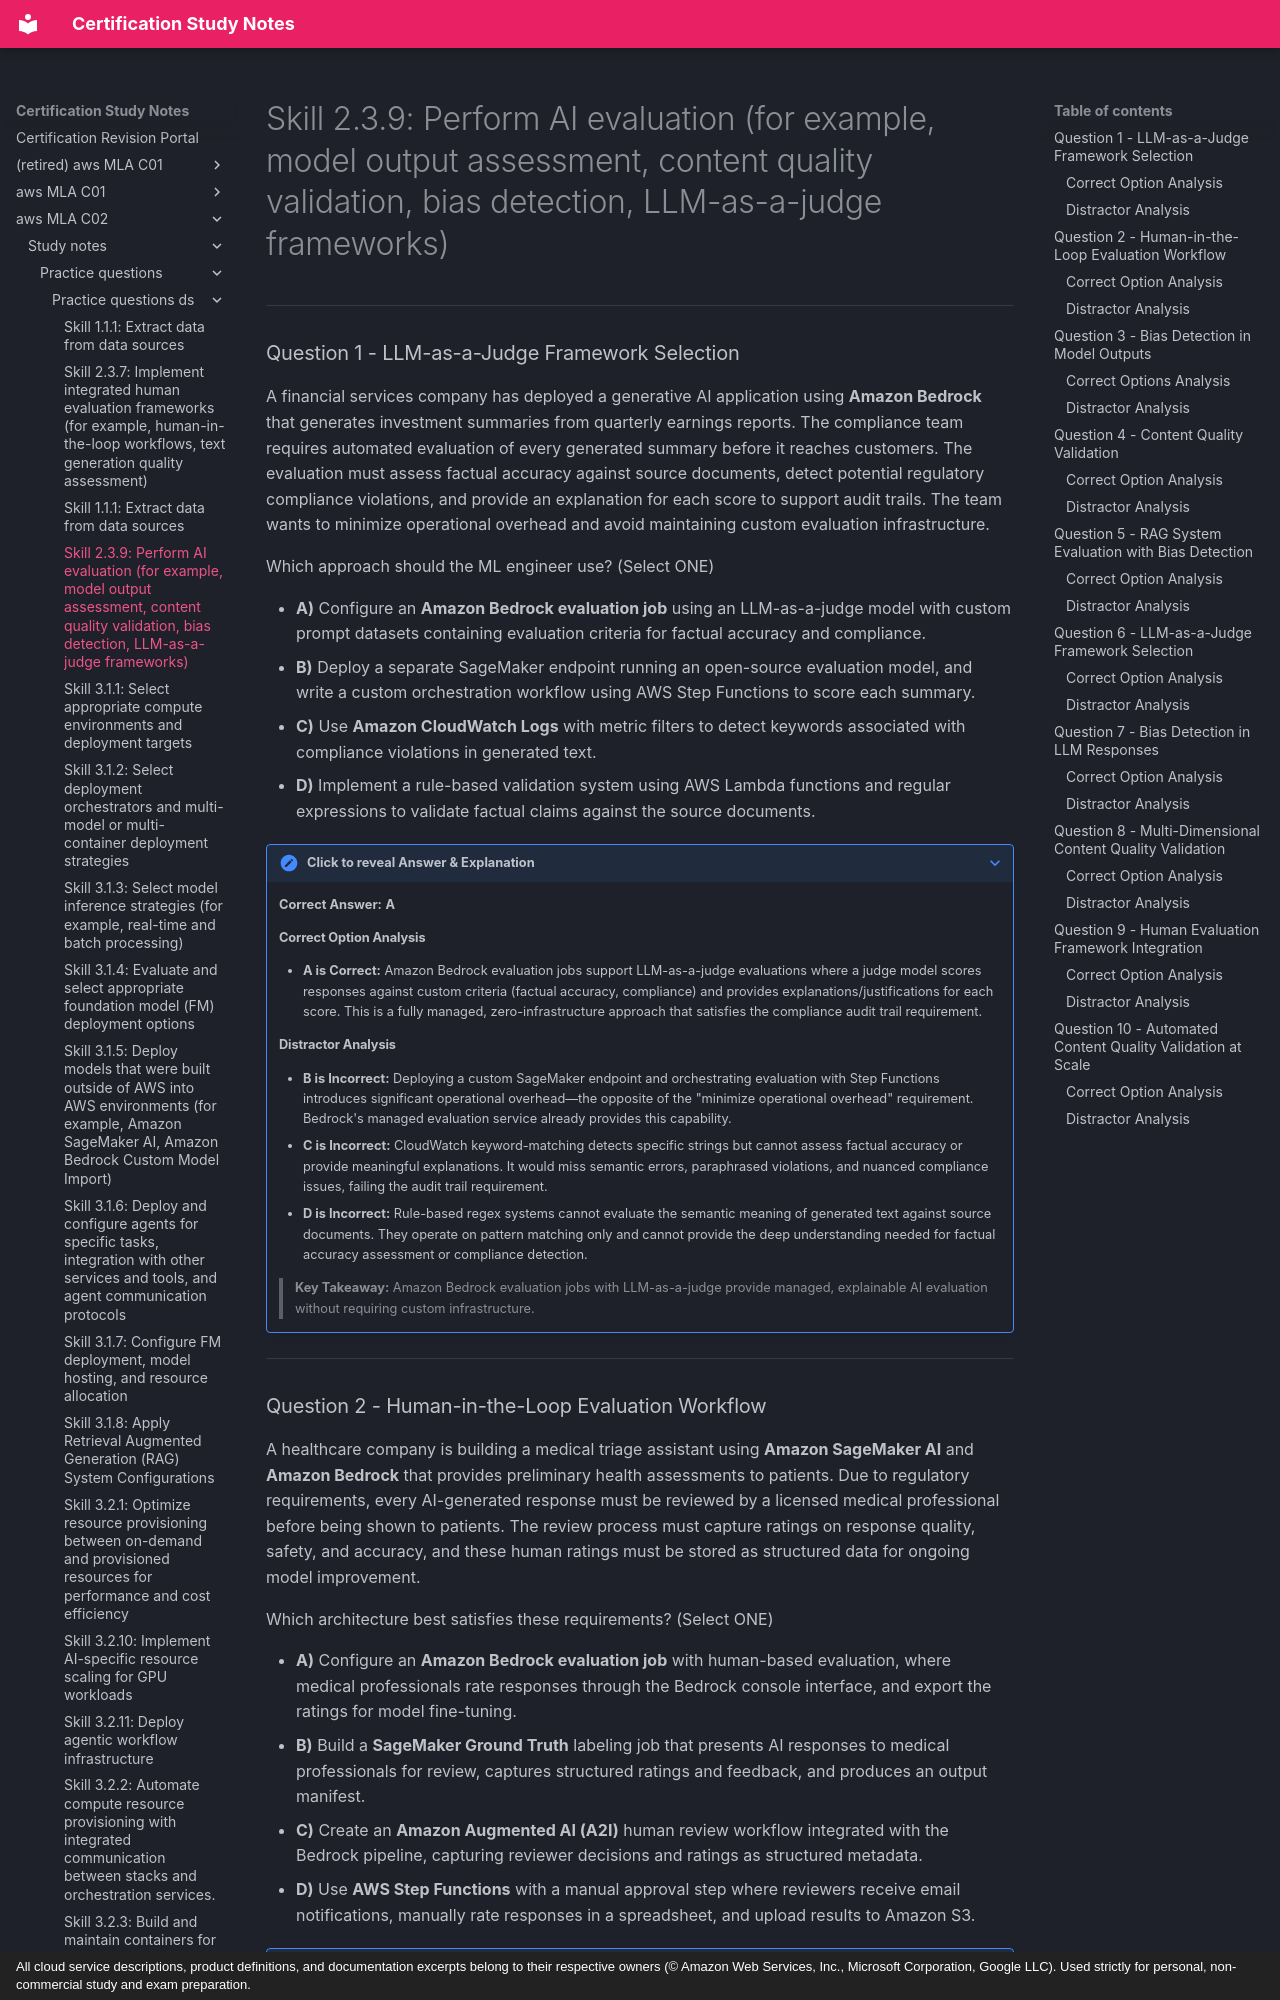

repository: monitus2022/cert_study_notes · page: aws_MLA_C02/study_notes/practice_questions/practice_questions_ds/2.3.9/index.html · generator: mkdocs · copyright: All cloud service descriptions, product definitions, and documentation excerpts belong to their respective owners (© Amazon Web Services, Inc., Microsoft Corporation, Google LLC). Used strictly for personal, non-commercial study and exam preparation.

# Skill 2.3.9: Perform AI evaluation (for example, model output assessment, content quality validation, bias detection, LLM-as-a-judge frameworks)

---

### Question 1 - LLM-as-a-Judge Framework Selection

A financial services company has deployed a generative AI application using **Amazon Bedrock** that generates investment summaries from quarterly earnings reports. The compliance team requires automated evaluation of every generated summary before it reaches customers. The evaluation must assess factual accuracy against source documents, detect potential regulatory compliance violations, and provide an explanation for each score to support audit trails. The team wants to minimize operational overhead and avoid maintaining custom evaluation infrastructure.

Which approach should the ML engineer use? (Select ONE)

- **A)** Configure an **Amazon Bedrock evaluation job** using an LLM-as-a-judge model with custom prompt datasets containing evaluation criteria for factual accuracy and compliance.
- **B)** Deploy a separate SageMaker endpoint running an open-source evaluation model, and write a custom orchestration workflow using AWS Step Functions to score each summary.
- **C)** Use **Amazon CloudWatch Logs** with metric filters to detect keywords associated with compliance violations in generated text.
- **D)** Implement a rule-based validation system using AWS Lambda functions and regular expressions to validate factual claims against the source documents.

??? note "Click to reveal Answer & Explanation"
    **Correct Answer:** **A**

    #### Correct Option Analysis
    - **A is Correct:** Amazon Bedrock evaluation jobs support LLM-as-a-judge evaluations where a judge model scores responses against custom criteria (factual accuracy, compliance) and provides explanations/justifications for each score. This is a fully managed, zero-infrastructure approach that satisfies the compliance audit trail requirement.

    #### Distractor Analysis
    - **B is Incorrect:** Deploying a custom SageMaker endpoint and orchestrating evaluation with Step Functions introduces significant operational overhead—the opposite of the "minimize operational overhead" requirement. Bedrock's managed evaluation service already provides this capability.
    - **C is Incorrect:** CloudWatch keyword-matching detects specific strings but cannot assess factual accuracy or provide meaningful explanations. It would miss semantic errors, paraphrased violations, and nuanced compliance issues, failing the audit trail requirement.
    - **D is Incorrect:** Rule-based regex systems cannot evaluate the semantic meaning of generated text against source documents. They operate on pattern matching only and cannot provide the deep understanding needed for factual accuracy assessment or compliance detection.

    > **Key Takeaway:** Amazon Bedrock evaluation jobs with LLM-as-a-judge provide managed, explainable AI evaluation without requiring custom infrastructure.

---
